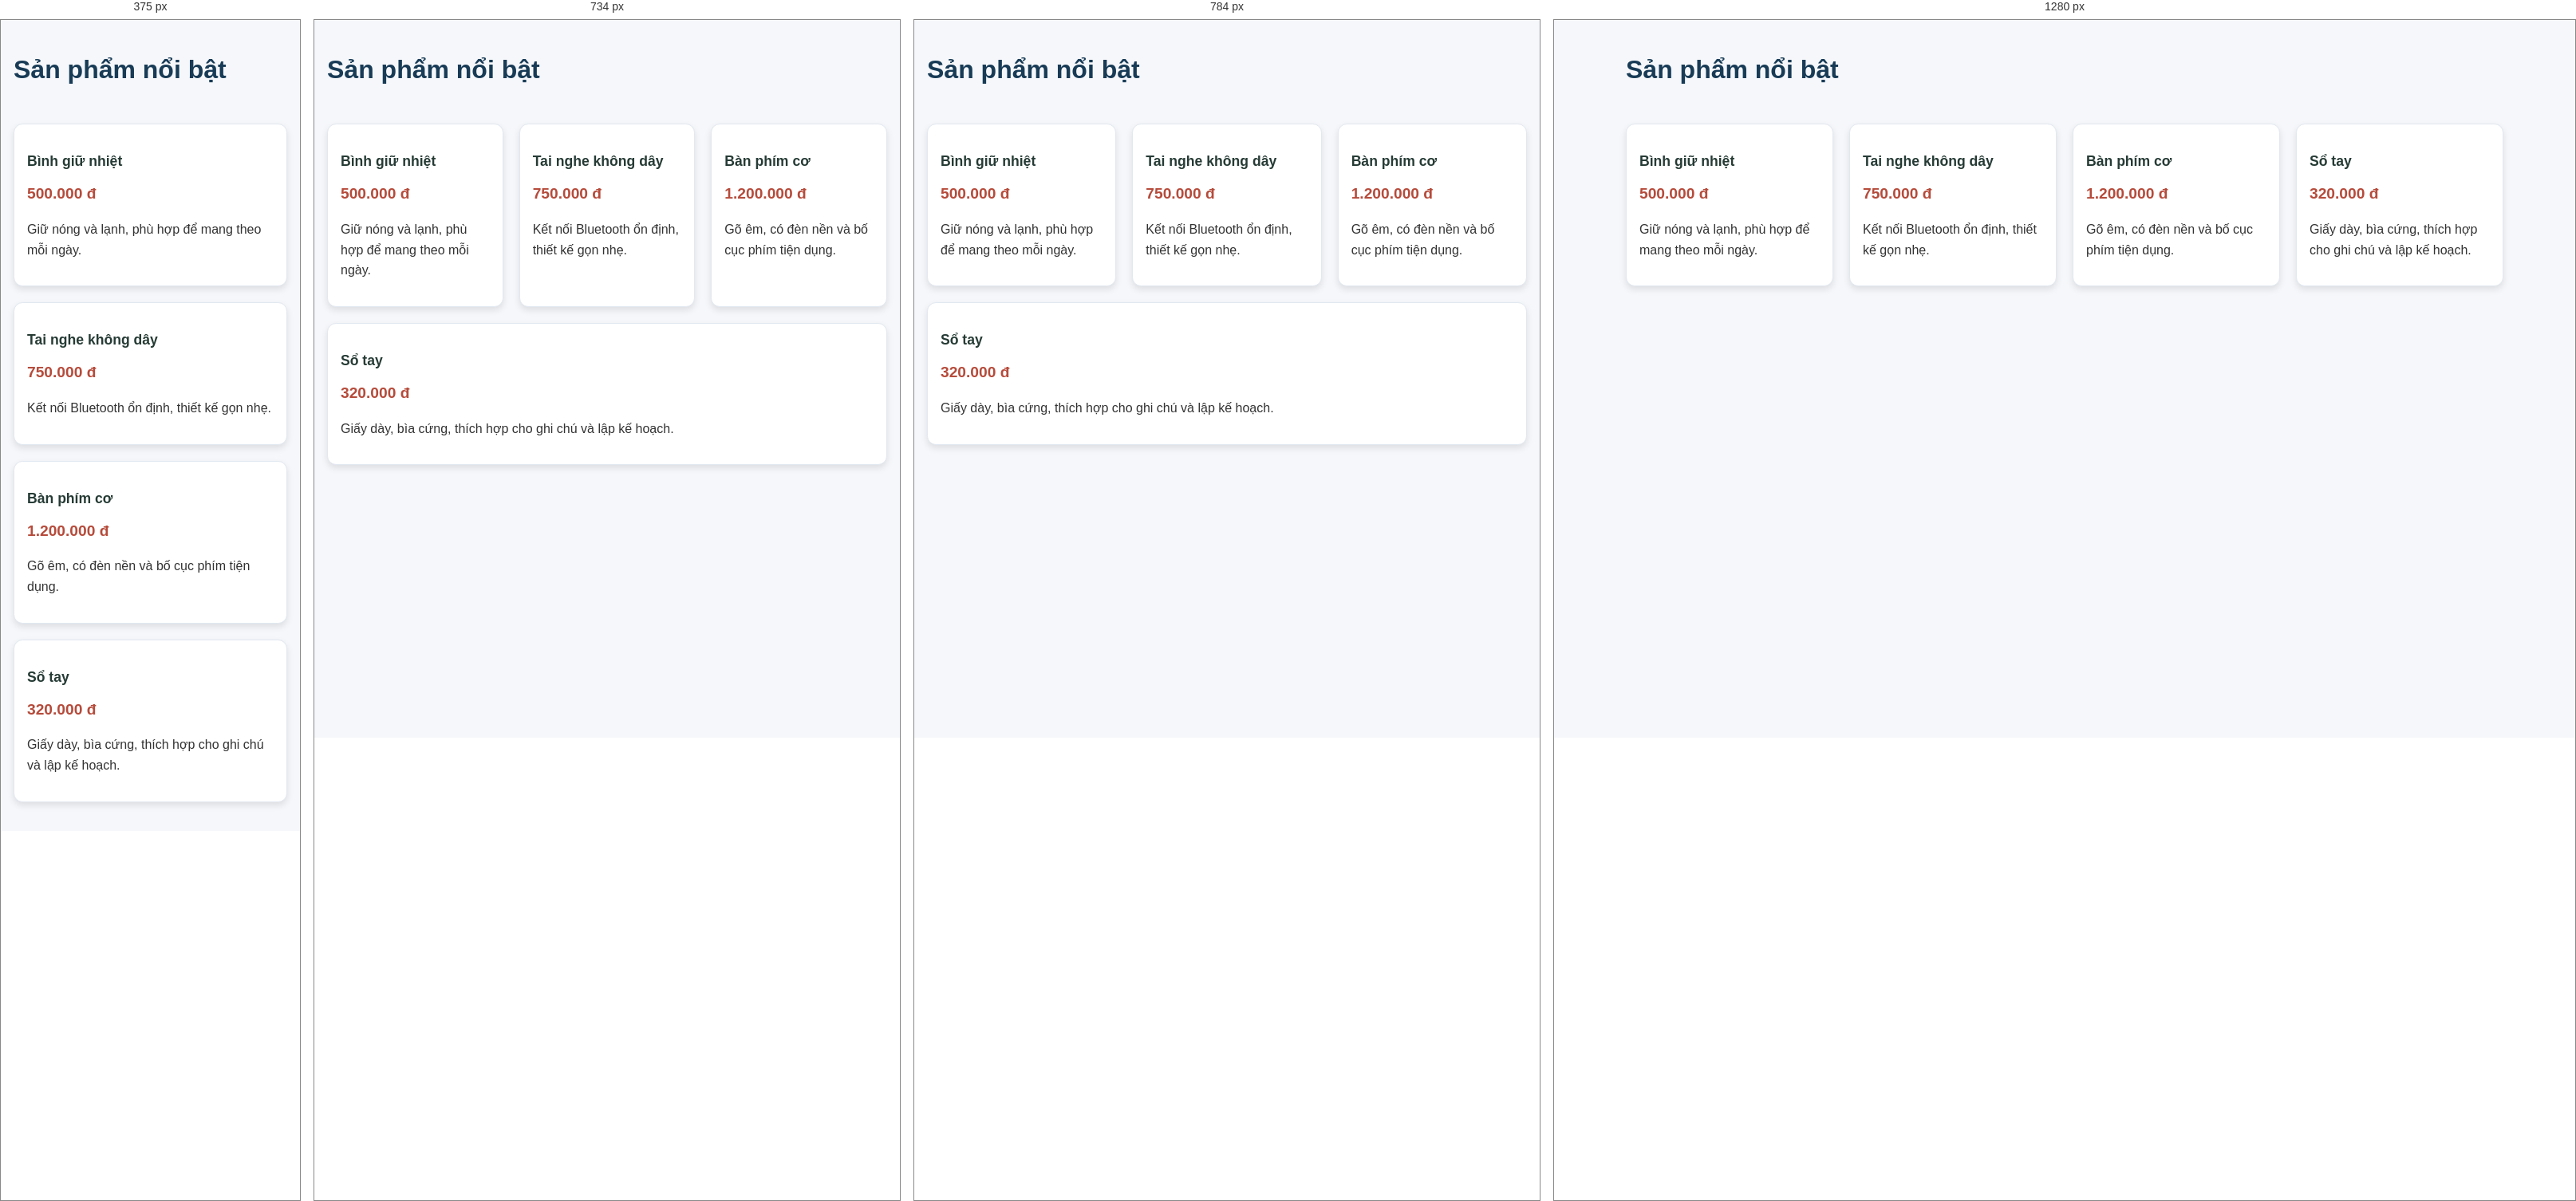
Rendered at 375 px, 734 px, 784 px and 1280 px, left to right.

<!-- file: product-grid.html -->
<!DOCTYPE html>
<html lang="vi">
<head>
  <meta charset="UTF-8">
  <meta name="viewport" content="width=device-width, initial-scale=1.0">
  <title>Danh sách sản phẩm linh hoạt</title>
  <link rel="stylesheet" href="style.css">
</head>
<body class="product-grid-demo">
  <main class="product-grid-page">
    <h1>Sản phẩm nổi bật</h1>
    <div class="product-grid">
      <article class="product-card">
        <h2>Bình giữ nhiệt</h2>
        <p class="price">500.000 đ</p>
        <p>Giữ nóng và lạnh, phù hợp để mang theo mỗi ngày.</p>
      </article>
      <article class="product-card">
        <h2>Tai nghe không dây</h2>
        <p class="price">750.000 đ</p>
        <p>Kết nối Bluetooth ổn định, thiết kế gọn nhẹ.</p>
      </article>
      <article class="product-card">
        <h2>Bàn phím cơ</h2>
        <p class="price">1.200.000 đ</p>
        <p>Gõ êm, có đèn nền và bố cục phím tiện dụng.</p>
      </article>
      <article class="product-card">
        <h2>Sổ tay</h2>
        <p class="price">320.000 đ</p>
        <p>Giấy dày, bìa cứng, thích hợp cho ghi chú và lập kế hoạch.</p>
      </article>
    </div>
  </main>
</body>
</html>


/* @media block from style.css */
@media (max-width: 700px) {
  body.blog-grid-demo { grid-template-columns: 1fr; }
  .blog-grid-demo .blog-header,
  .blog-grid-demo .blog-footer { grid-column: 1; }
  .creative-grid { grid-template-columns: repeat(2, minmax(0, 1fr)); grid-auto-rows: 120px; }
  .creative-tile-1 { grid-row: span 2; }
  .creative-tile-3 { grid-column: span 2; }
  .news-layout { grid-template-columns: 1fr; }
  .news-briefs { grid-column: 1; grid-template-columns: 1fr; }
  .page-container > .content-grid { grid-template-columns: repeat(2, minmax(0, 1fr)); grid-auto-rows: minmax(140px, auto); }
  .page-container .card-1 { grid-row: span 2; }
  .page-container .card-3 { grid-column: span 2; }
  .page-container .card-4 { grid-row: span 2; }
  .page-container > .footer { flex-direction: column; }
}

/* @media block from style.css */
@media (max-width: 800px) {
  body.newspaper-practice .page-container { grid-template-columns: 1fr; }
  body.newspaper-practice .page-container > .header,
  body.newspaper-practice .page-container > .footer,
  body.newspaper-practice .main-article,
  body.newspaper-practice .side-article-1,
  body.newspaper-practice .side-article-2 { grid-column: auto; }
  body.newspaper-practice .page-container > .header { align-items: flex-start; flex-direction: column; }
  body.newspaper-practice .page-container > .footer { flex-direction: column; }
}

/* @media block from style.css */
@media (min-width: 768px) {
  .responsive-nav-demo .hamburger-menu { display: none; }
  .responsive-nav-demo .main-nav { position: static; width: auto; background: transparent; transform: none; visibility: visible; }
  .responsive-nav-demo .main-nav ul { display: flex; }
  .responsive-nav-demo .main-nav a { padding: 0.6rem 0.85rem; border: 0; border-radius: 0.35rem; }
}